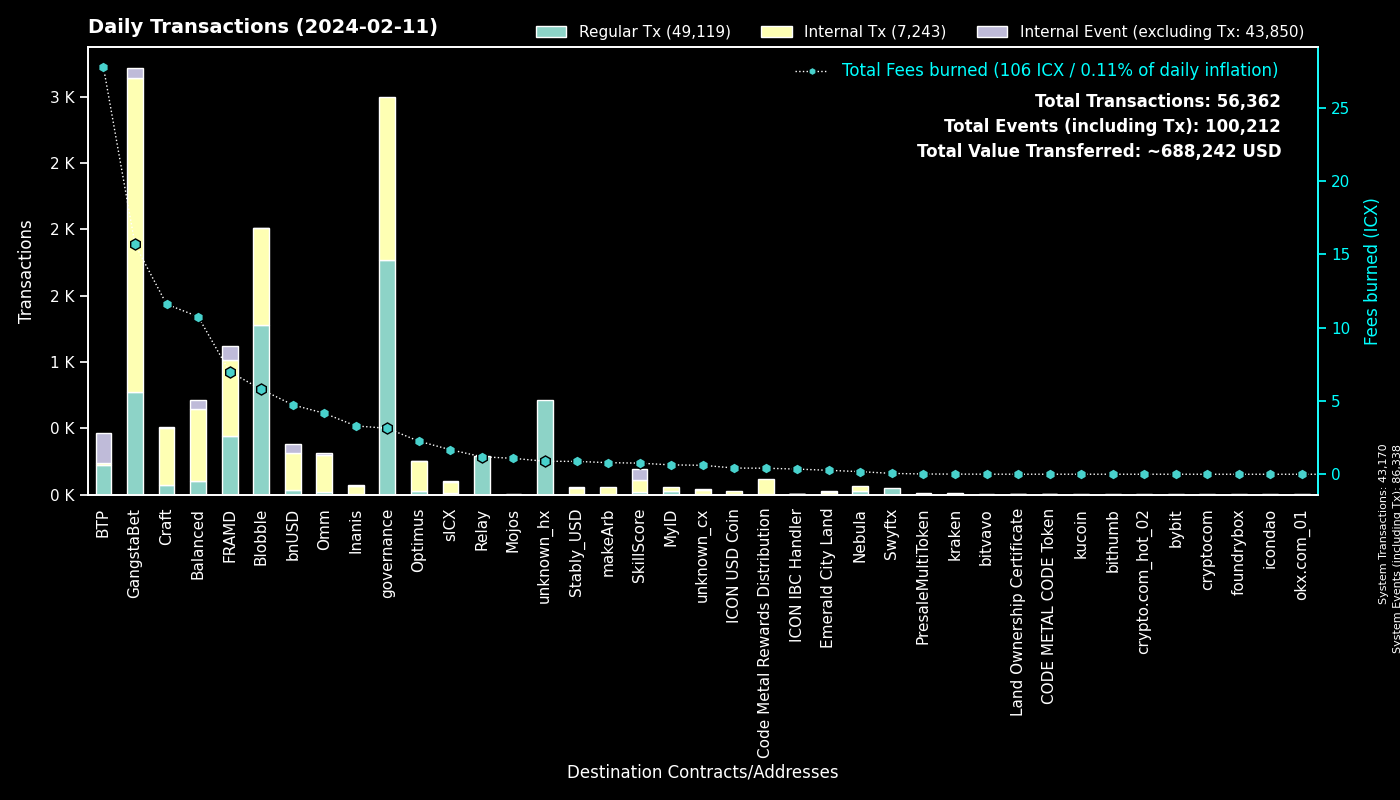

The file beside this chart, header and first rows:
to, Regular Tx, Fees burned, to_def, Internal Tx, Internal Event (excluding Tx), group
0, 43167, 0.0, System, 3, 43168, System
cx00000000000000000000000000000000000000…, 1772, 3.138, governance, 1223, 0, governance
cxf14dea1cff7ceb29a46e6d04533a08f84441e4…, 686, 3.374, Blobble Stake Token, 728, 2, Blobble
cxf2ca3b655a782f39227934d37ff3b77f9b1ebc…, 592, 2.419, Blobble, 0, 0, Blobble
cx28b2ec885b50c8a93da752f2d0467a67127a70…, 453, 7.461, CROWN, 1015, 10, GangstaBet
cx2aa9b28a657e3121b75d3d4fe65e569398645d…, 439, 6.044, FRAMD Token, 468, 9, FRAMD
cxca5faa5a71d986a2e84dd7e6f5ff791d29901e…, 291, 1.195, Relay_4, 0, 0, Relay
cxee7a00755a757e3c519a0616456030e33dc9d4…, 221, 27.55, BTP_2, 0, 221, BTP
cxb6be11a27f21ad82c7475aa215e3635fafd7f1…, 220, 2.607, gangstabet_game, 1011, 0, GangstaBet
hx3b7ec435da0ce79d6f61091dea59c6b7e985ed…, 79, 0.09875, unknown_hx, 0, 0, unknown_hx
cx5a0af85407c69945eb318d4ac18e9e84218416…, 69, 3.935, GangWar Simulation, 166, 61, GangstaBet
hxb568381d35d3e7a6383200e8a0d30310af20b9…, 47, 0.05875, Swyftx, 0, 0, Swyftx
cx7ecb16e4c143b95e01d05933c17cb986cfe618…, 44, 10.1, CraftRewards, 332, 7, Craft
cx88fd7df7ddff82f7cc735c871dc519838cb235…, 32, 4.734, bnUSD, 285, 63, bnUSD
cx85954d0dae92b63bf5cba03a59ca4ffe687bad…, 27, 0.1739, NebulaMultiToken, 33, 0, Nebula
cx44250a12074799e26fdeee75648ae47e2cc842…, 24, 0.4102, balanced_governance, 0, 0, Balanced
cx2dc662031f3d62bcdba4f63e9bf827767c8475…, 22, 0.7595, SkillScore, 85, 88, SkillScore
cx9c4698411c6d9a780f605685153431dcda0460…, 22, 0.1676, Auction, 24, 1, Craft
cxba62bb61baf8dd8b6a04633fe33806547785a0…, 17, 0.5348, MyID_3, 17, 0, MyID
cx10d59e8103ab44635190bd4139dbfd682fa2d0…, 16, 0.9122, balanced_rewards, 34, 19, Balanced
cxd17316e24ee40f2ef8ed6f3a497311db1b3520…, 16, 0.2867, GangstaVerse LootBox, 77, 0, GangstaBet
cxf61cd5a45dc9f91c15aa65831a30a90d59a096…, 13, 3.161, balanced_baln, 135, 19, Balanced
cx2609b924e33ef00b648a409245c7ea394c4678…, 13, 1.673, sICX, 81, 6, sICX
cxa0af3165c08318e988cb30993b3048335b94af…, 11, 0.6781, balanced_dex, 39, 2, Balanced
cx694e8c9f1a05c8c3719f30d46b97697960e428…, 11, 0.1035, MyID_2, 11, 0, MyID
cx7b1843b7ef5368a080ccf59c0a9d1bdec474f9…, 11, 0.6447, optimus_dividends, 111, 0, Optimus
hxaa473ec1866d378db9fda76d3cd1d9de9ae6d4…, 10, 0.0125, unknown_hx, 0, 0, unknown_hx
cx28497aef34ec44ad2be9249daddfbe34b54f30…, 10, 0.1693, Balanced Bribe, 10, 0, Balanced
cx21e94c08c03daee80c25d8ee3ea22a20786ec2…, 10, 3.16, balanced_router, 173, 17, Balanced
cxcb455f26a2c01c686fa7f30e1e3661642dd53c…, 10, 2.4, omm_lending, 200, 0, Omm
hx3770b6ac37402de04f6af4f5541cf68361fbf2…, 10, 0.0125, unknown_hx, 0, 0, unknown_hx
cxaa99a164586883eed0322d62a31946dfa9491f…, 9, 0.8043, optimus_rewards, 35, 1, Optimus
cx6139a27c15f1653471ffba0b4b88dc15de7e32…, 9, 1.336, gangstabet_token, 81, 6, GangstaBet
hx68646780e14ee9097085f7280ab137c3633b4b…, 9, 0.01125, kraken_hot, 0, 0, kraken
hx2fffe6e44afa91985a812e414553acb56828c2…, 8, 0.01, unknown_hx, 0, 0, unknown_hx
cxe5c2c460364acc5f8c1d5ca925930043d8d9c9…, 7, 0.04743, GangstaBet Crown, 14, 0, GangstaBet
hx3728cb69944624132c4b98c6558deee800558b…, 7, 0.00875, unknown_hx, 0, 0, unknown_hx
cxe971c0a92c58db502e4a224efc6ba311eb1c17…, 7, 3.297, Inanis Treasury, 55, 8, Inanis
cx2e6d0fc0eca04965d06038c8406093337f085f…, 7, 1.322, Craft, 68, 3, Craft
cx203d9cd2a669be67177e997b8948ce2c35caff…, 7, 1.561, balanced_dividends, 112, 4, Balanced
cx9e46d9a41938accd08193e4ed5ae621c84dc64…, 6, 0.01892, PresaleMultiToken, 5, 0, PresaleMultiToken
cx66d4d90f5f113eba575bf793570135f9b10cec…, 6, 0.5343, balanced_loans, 25, 5, Balanced
cx30f18d26f45d990112a4cd4825c0b79af73aac…, 6, 0.9527, Yetis, 100, 100, FRAMD
cx1a29259a59f463a67bb2ef84398b30ca56b583…, 6, 1.701, omm_token, 81, 8, Omm
hx0c65769342c65e2206893f855793d33d0732c5…, 6, 0.0075, unknown_hx, 0, 0, unknown_hx
hxa390d24fdcba68515b492ffc553192802706a1…, 5, 0.00625, bitvavo_hot, 0, 0, bitvavo
cxc83f6eaf7e123f656657ebac3b09bc7a38e323…, 4, 0.4125, Code Metal Rewards Distribution, 112, 0, Code Metal Rewards Distribution
hx01eafac5088e878a00c09a4b84b0e38c36a374…, 4, 0.005, unknown_hx, 0, 0, unknown_hx
hx6820a240b4a92eb501c76ce303572407a3028f…, 4, 0.005, unknown_hx, 0, 0, unknown_hx
cx785d504f44b5d2c8dac04c5a1ecd75f18ee57d…, 4, 0.6935, Finance Token, 40, 2, Optimus
hx133323c2e990994816b548a9e7eb080a5eac80…, 4, 0.005, unknown_hx, 0, 0, unknown_hx
hx04bd60201d19da874417f1f37762fa40eff799…, 4, 0.005, unknown_hx, 0, 0, unknown_hx
hx36c6c4a2493e507473f3e13e0b26464ebd46b7…, 3, 0.00375, unknown_hx, 0, 0, unknown_hx
hx370da7347032c6aceafe4eb04199951a4ba9d4…, 3, 0.00375, unknown_hx, 0, 0, unknown_hx
cx1125cae5b048ba57c9331e47e0220a3b91287f…, 3, 0.2682, Emerald City Land, 15, 6, Emerald City Land
hx3686e58b7cd719d281153034e55d3dec11b8e3…, 3, 0.00375, unknown_hx, 0, 0, unknown_hx
hx303ad33381af8198b3a71cd43751241d5cc539…, 3, 0.00375, unknown_hx, 0, 0, unknown_hx
hx7a3b2d5544c1e82fe2d573f9c95495767d4c5d…, 3, 0.00375, unknown_hx, 0, 0, unknown_hx
hxbb984f278abd66ae2155edbd91f8c87ce98411…, 3, 0.00375, kucoin, 0, 0, kucoin
hxa4f966fe98073f8d77d801d6827993895d6aa6…, 3, 0.00375, unknown_hx, 0, 0, unknown_hx
... 541 more rows
